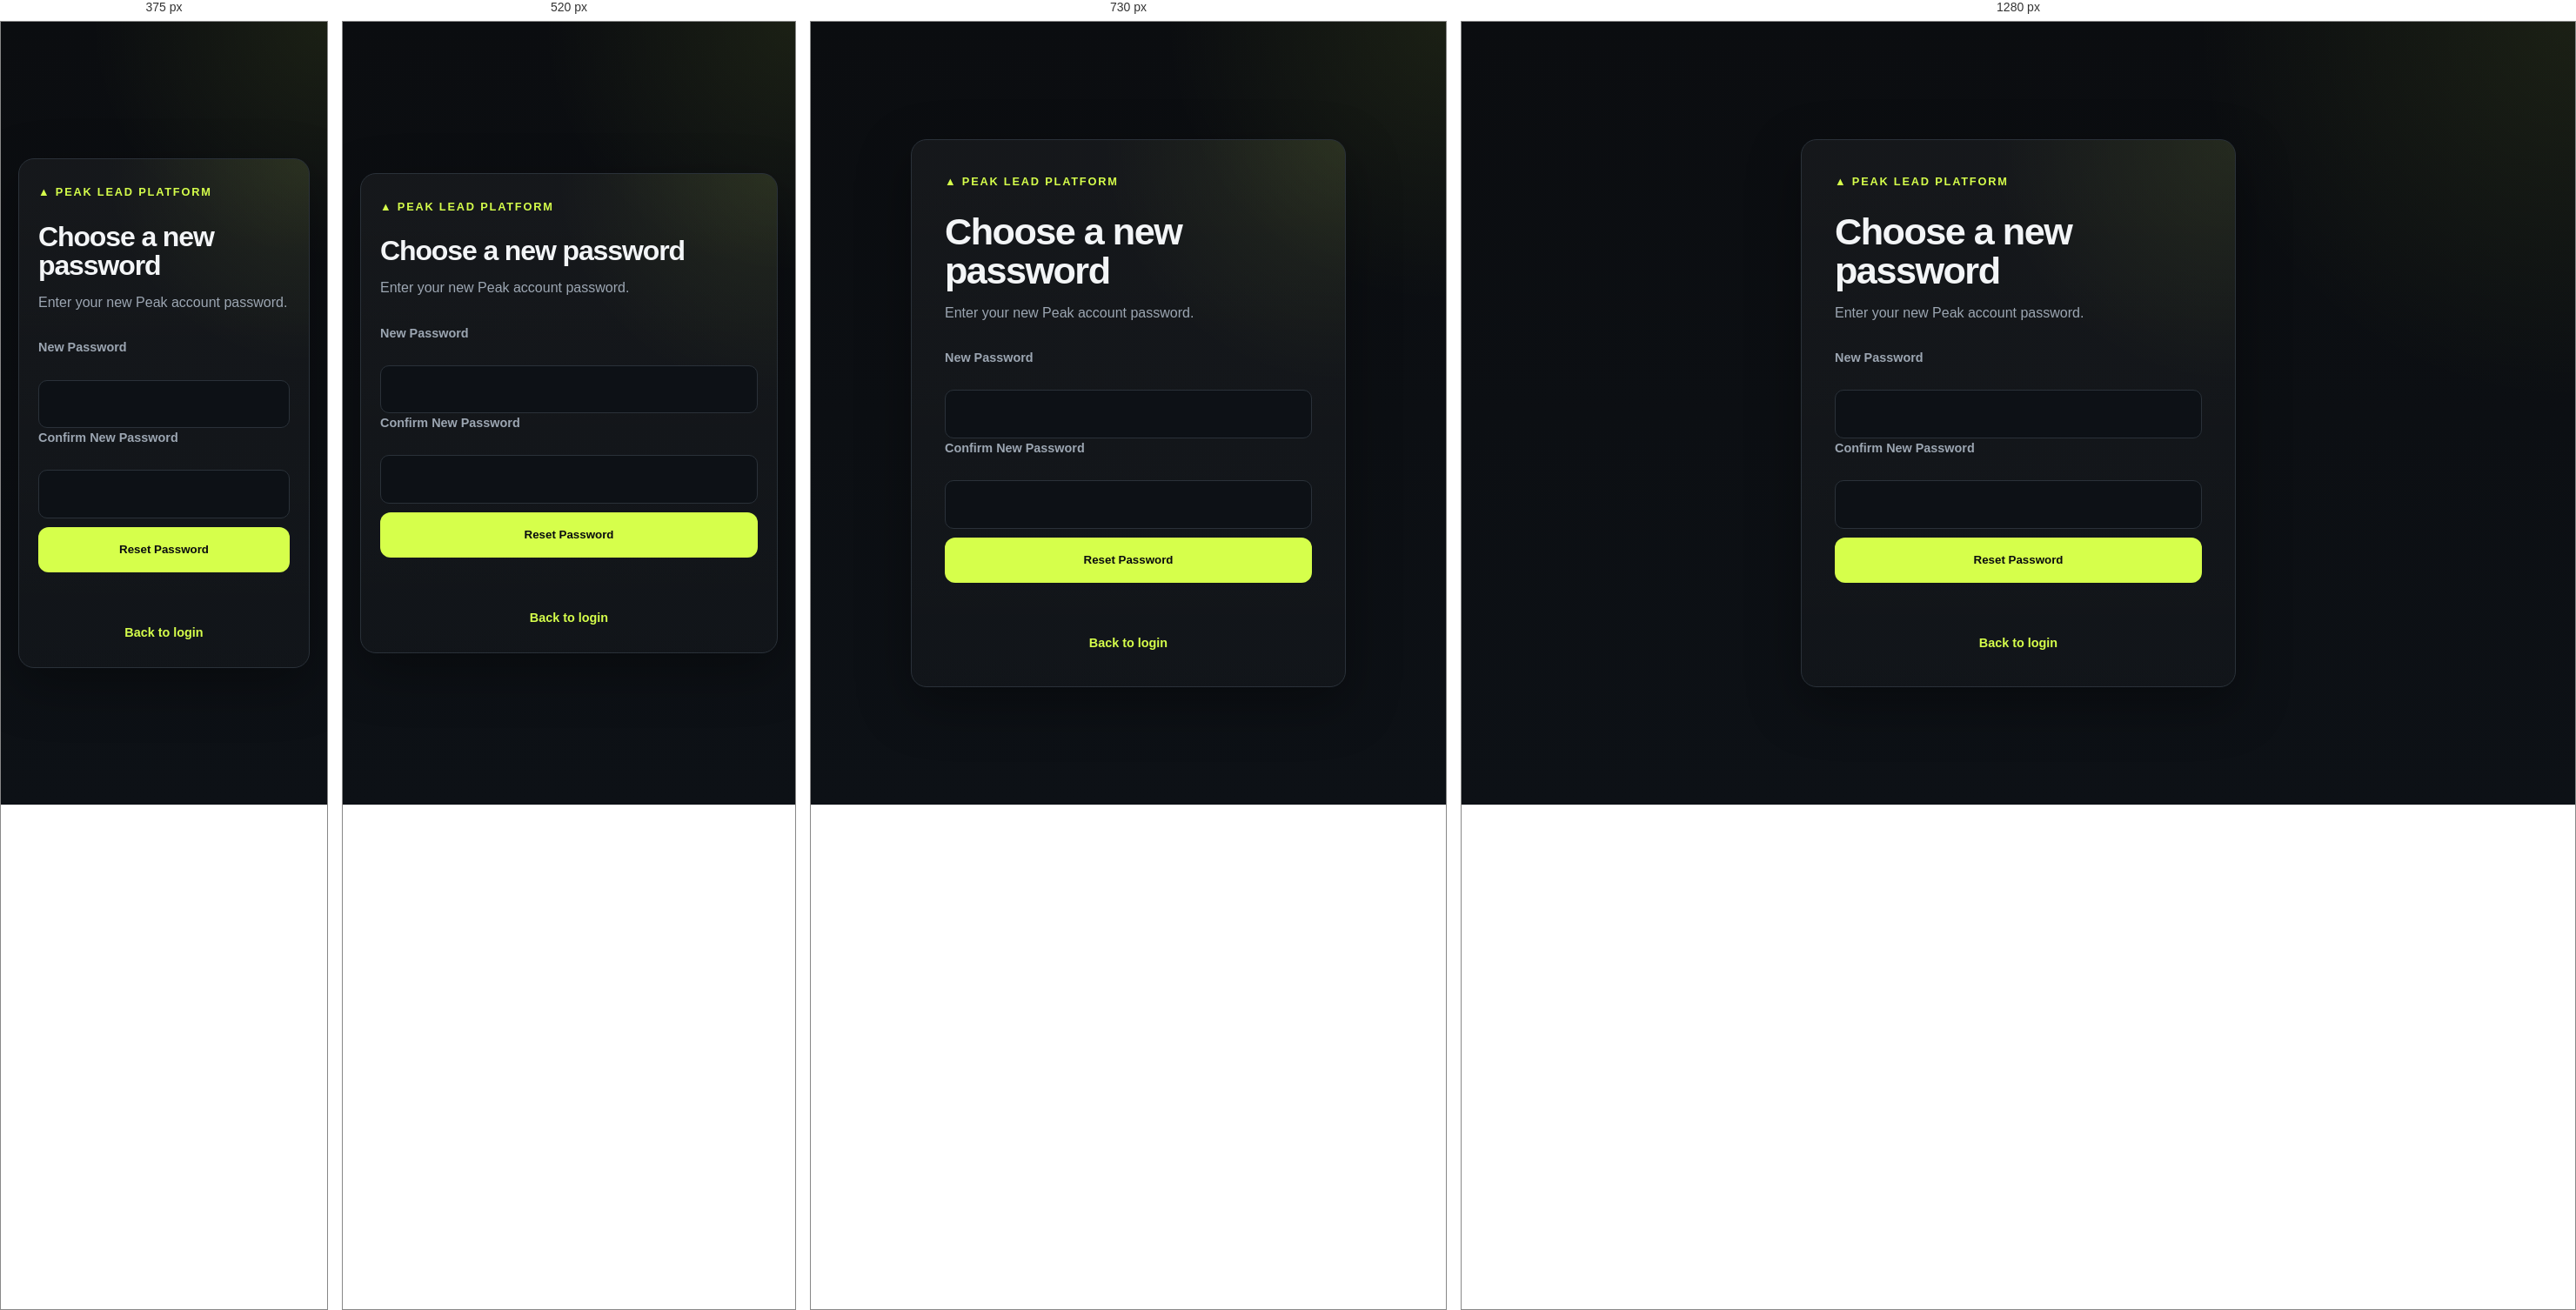
Rendered at 375 px, 520 px, 730 px and 1280 px, left to right.

<!-- file: reset-password.html -->
<!DOCTYPE html>
<html lang="en">
<head>
  <link rel="canonical" href="https://www.peakleadplatform.com/reset-password.html" />
  <script src="/attribution.js"></script>
  <script type="module" src="/analytics.js"></script>
  <meta charset="UTF-8" />
  <meta
    name="viewport"
    content="width=device-width, initial-scale=1.0"
  />
  <title>Choose a new password | Peak Lead Platform</title>
  <meta name="description" content="Use your secure reset link to choose a new Peak Lead Platform password and regain access to your account." />
  <link rel="stylesheet" href="/styles.css" />
</head>

<body>
  <main class="auth-page">
    <section class="auth-card">
      <h1>Choose a new password</h1>

      <p class="auth-subtitle">
        Enter your new Peak account password.
      </p>

      <form id="reset-password-form">
        <label for="password">
          New Password
        </label>

        <input
          id="password"
          type="password"
          autocomplete="new-password"
          minlength="8"
          required
        />

        <label for="confirm-password">
          Confirm New Password
        </label>

        <input
          id="confirm-password"
          type="password"
          autocomplete="new-password"
          minlength="8"
          required
        />

        <button
          class="primary-button"
          type="submit"
        >
          Reset Password
        </button>
      </form>

      <p id="reset-password-message"></p>

      <p class="auth-footer">
        <a href="/login.html">
          Back to login
        </a>
      </p>
    </section>
  </main>

  <script src="/reset-password.js"></script>
</body>
</html>

/* @media block from styles.css */
@media (max-width: 900px) {
  .metrics,
  .feature-grid {
    grid-template-columns: repeat(2, 1fr);
  }

  .lead-row {
    grid-template-columns: 1.5fr 70px 1fr;
  }

  .lead-row .action {
    grid-column: 1 / -1;
    padding-left: 58px;
  }
}

/* @media block from styles.css */
@media (max-width: 650px) {
  .navbar {
    align-items: flex-start;
  }

  .nav-links {
    display: none;
  }

  .hero {
    padding-top: 80px;
  }

  .metrics,
  .feature-grid {
    grid-template-columns: 1fr;
  }

  .lead-row {
    grid-template-columns: 1fr 60px;
  }

  .tier,
  .action {
    grid-column: 1 / -1;
  }

  .lead-row .action {
    padding-left: 0;
  }

  .cta {
    padding: 50px 24px;
  }

  footer {
    flex-direction: column;
  }
}

/* @media block from styles.css */
@media (max-width: 800px) {
  
  }

/* @media block from styles.css */
@media (max-width: 900px) {
  .campaign-grid {
    grid-template-columns: 1fr;
  }
}

/* @media block from styles.css */
@media (max-width: 700px) {
  .brief-grid {
    grid-template-columns: 1fr;
  }
}

/* @media block from styles.css */
@media (max-width: 650px) {
  .settings-header,
  .settings-footer {
    align-items: flex-start;
    flex-direction: column;
  }

  .settings-footer button {
    width: 100%;
  }
}

/* @media block from styles.css */
@media (max-width: 700px) {
  
}

/* @media block from styles.css */
@media (max-width: 560px) {
  .auth-card {
    padding: 28px 22px;
  }
}

/* @media block from styles.css */
@media (max-width: 760px) {
  .campaign-form-section .form-grid,
  .campaign-details {
    grid-template-columns: 1fr;
  }

  .campaign-card-header,
  .campaigns-page .section-heading {
    align-items: flex-start;
    flex-direction: column;
  }
}

/* @media block from styles.css */
@media (max-width: 760px) {
  .lead-entry-card {
    padding: 20px;
  }

  .lead-form-grid {
    grid-template-columns: 1fr;
  }
}

/* @media block from styles.css */
@media (max-width: 760px) {
  .lead-manager {
    padding: 20px;
  }

  .lead-manager-details {
    grid-template-columns: 1fr;
  }
}

/* @media block from styles.css */
@media (max-width: 800px) {
  body:not([data-page="dashboard"]) .demo-lead-grid { grid-template-columns: 1fr; }
  body:not([data-page="dashboard"]) .demo-follow-up { align-items: flex-start; flex-direction: column; }
}

/* @media block from styles.css */
@media (max-width: 850px) {
  .dashboard-connections { align-items: flex-start; flex-direction: column; }
  .dashboard-connection-actions { width: 100%; }
}

/* @media block from styles.css */
@media (max-width: 480px) {
  .dashboard-connection-actions { flex-direction: column; }
  .dashboard-connection-actions a { width: 100%; }
}

/* @media block from styles.css */
@media(max-width: 600px) { .team-member-actions, .team-member-actions form { width: 100%; } }

/* @media block from styles.css */
@media(max-width: 760px) { .embed-preview-layout { grid-template-columns: 1fr; } .embed-preview-page { width: calc(100% - 24px); } }

/* @media block from styles.css */
@media(max-width: 760px) { .peak-contact { grid-template-columns: 1fr; gap: 16px; } }

/* @media block from styles.css */
@media(max-width:650px){#all-lead-cards{grid-template-columns:1fr;}.lead-list-controls{align-items:stretch;flex-direction:column;}}

/* @media block from styles.css */
@media(max-width:650px){body[data-page="lead-list"] .navbar{align-items:flex-start;gap:18px;flex-direction:column;}body[data-page="lead-list"] .nav-links{gap:4px;}.lead-list-controls{padding:16px;}.lead-pagination{gap:10px;}}

/* @media block from styles.css */
@media(max-width:650px){.call-list-heading{align-items:flex-start;flex-direction:column;gap:14px;}body[data-page="dashboard"] .morning-worklist{padding:16px;}body[data-page="dashboard"] .metric-card{padding:16px;}.morning-call-summary{align-items:flex-start;}}

/* @media block from styles.css */
@media(max-width:760px){.pricing-layout{grid-template-columns:1fr;}.pricing-intro{margin-top:46px;}.pricing-plan,.pricing-included{padding:25px;}body[data-page="pricing"] .navbar{align-items:flex-start;gap:20px;flex-direction:column;}body[data-page="pricing"] .nav-links{gap:16px;}.pricing-faq{margin:50px auto;}}

/* @media block from styles.css */
@media(max-width:700px){body[data-page="trust"] .navbar{flex-direction:column;align-items:flex-start;gap:20px;}.trust-intro{padding-top:42px;}.trust-grid,.home-founder{grid-template-columns:1fr;}.founder-panel{flex-direction:column;}.founder-panel,.trust-callout,.home-founder{padding:24px;}.home-founder-name{align-items:flex-start;}.trust-table th,.trust-table td{padding:12px;}}

/* @media block from styles.css */
@media(max-width:760px){.home-scoring{grid-template-columns:1fr;gap:24px;}.home-faq{padding:24px;}.score-example{padding:22px;}.home-faq-actions{gap:18px;}}

/* @media block from styles.css */
@media(max-width:650px){body[data-page="home"] .navbar,body[data-page="pricing"] .navbar{position:relative;flex-direction:row;align-items:center;padding:18px 0;gap:12px;}.public-mobile-menu{display:block;}.public-mobile-menu summary{display:flex;align-items:center;justify-content:center;min-width:64px;min-height:44px;border:1px solid var(--line);border-radius:10px;cursor:pointer;color:var(--accent);list-style:none;}.public-mobile-menu summary::-webkit-details-marker{display:none;}.public-mobile-menu>nav{position:absolute;top:100%;left:0;right:0;z-index:30;background:var(--panel);border:1px solid var(--line);border-radius:12px;padding:12px;box-shadow:var(--shadow);display:grid;grid-template-columns:1fr 1fr;gap:4px;}.public-mobile-menu>nav a{display:flex;align-items:center;min-height:44px;padding:8px 10px;}.public-mobile-menu summary:focus-visible,.public-mobile-menu a:focus-visible{outline:2px solid var(--accent);outline-offset:3px;}body[data-page="home"] .hero{padding:34px 0 44px;}body[data-page="home"] .hero h1{font-size:clamp(2rem,8.5vw,2.8rem);line-height:1.1;}body[data-page="home"] .hero-badge{font-size:.65rem;line-height:1.5;}body[data-page="home"] .hero-copy{font-size:.95rem;line-height:1.65;}body[data-page="home"] .hero-actions{margin-top:22px;}body[data-page="home"] .hero-actions a,body[data-page="pricing"] .primary-button,body[data-page="pricing"] .pricing-question{min-height:44px;}.pricing-question{display:inline-flex;align-items:center;}.pricing-amount{overflow-wrap:anywhere;}body[data-page="home"] .nav-links,body[data-page="pricing"] .nav-links{display:none;}.comparison-copy .trust-table{font-size:.78rem;}.comparison-links a{display:flex;align-items:center;min-height:44px;}.pricing-faq summary,.home-faq summary{min-height:44px;}}